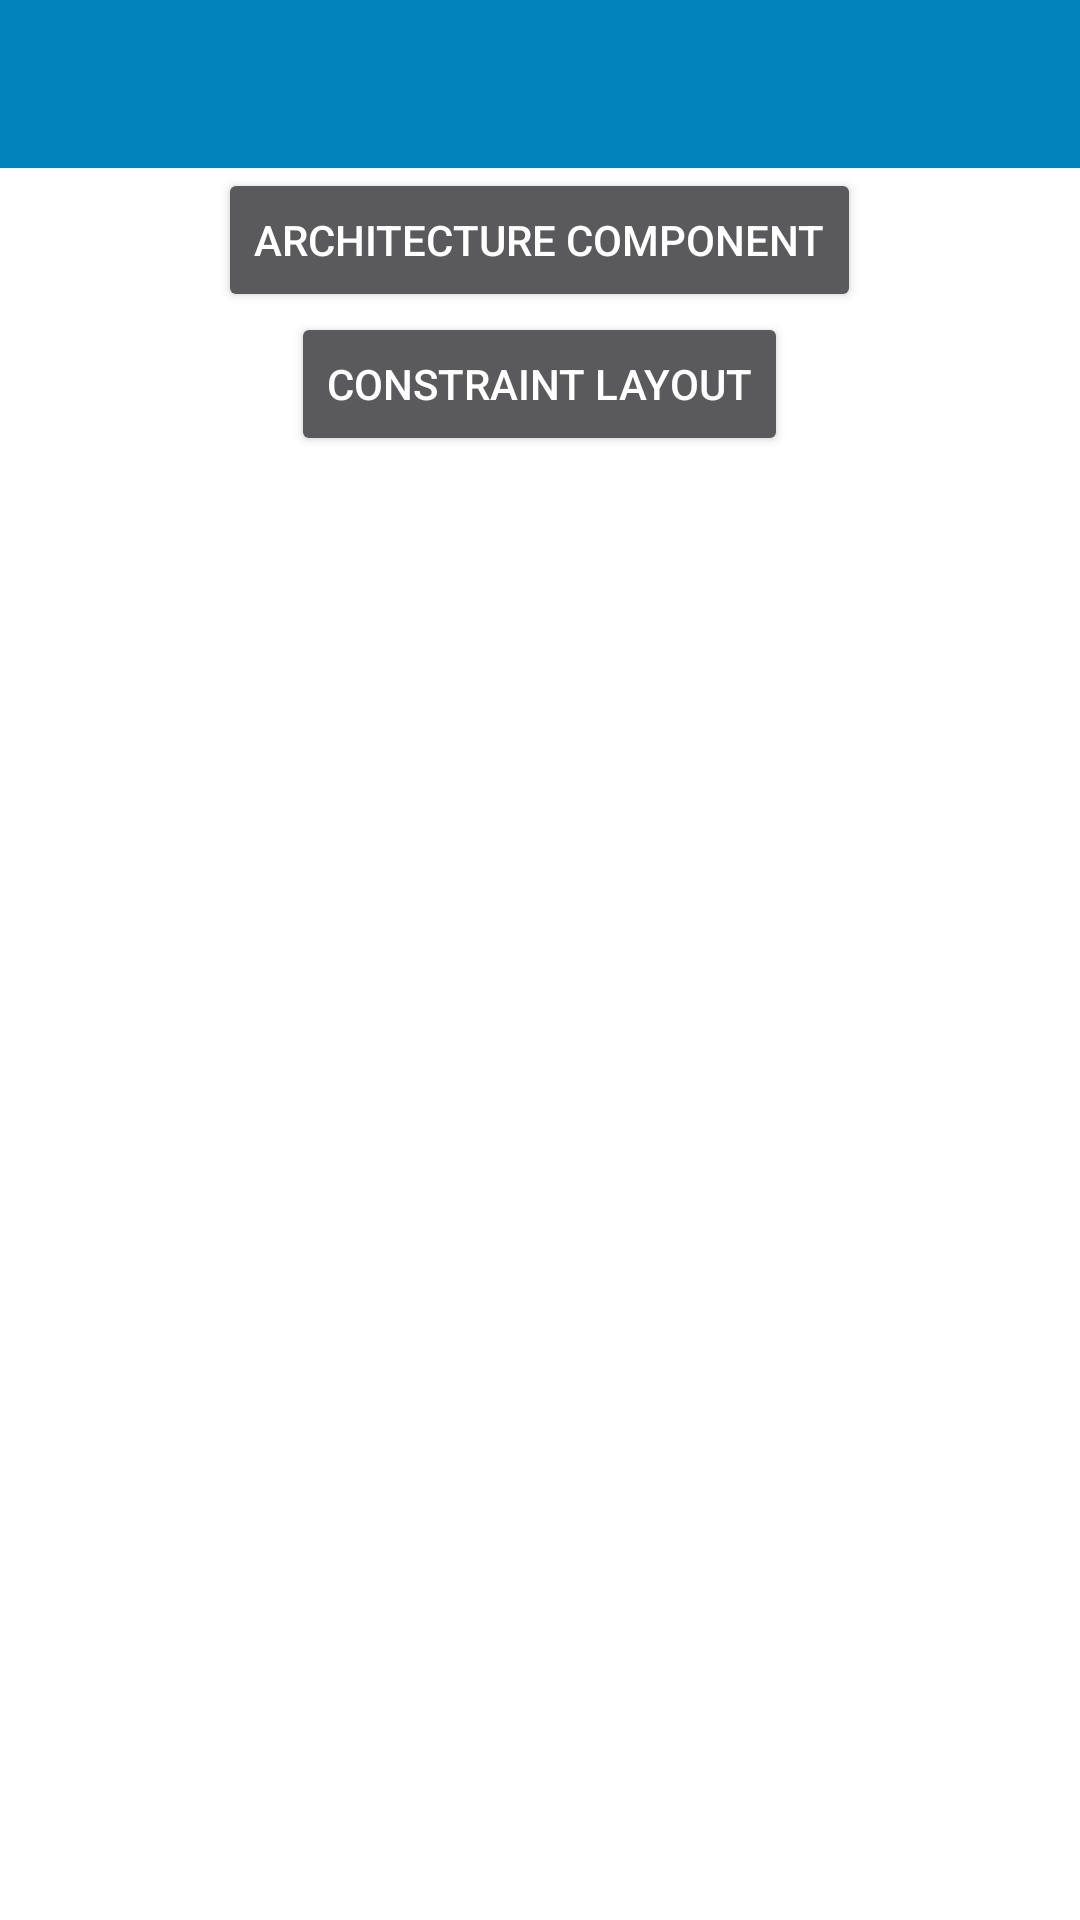

Android layout source for this screen:
<!-- AndroidManifest.xml: application theme AppTheme -->
<!-- res/layout/activity_main.xml -->
<?xml version="1.0" encoding="utf-8"?>
<LinearLayout xmlns:android="http://schemas.android.com/apk/res/android"
    xmlns:app="http://schemas.android.com/apk/res-auto"
    android:layout_width="match_parent"
    android:layout_height="match_parent"
    android:orientation="vertical">

    <android.support.v7.widget.Toolbar
        android:id="@+id/toolbar"
        android:layout_width="match_parent"
        android:layout_height="?actionBarSize"
        android:background="@color/colorPrimary"
        app:theme="@style/ThemeOverlay.AppCompat.Dark.ActionBar" />

    <include layout="@layout/layout_merge" />

</LinearLayout>
<!-- res/layout/layout_merge.xml (included above) -->
<?xml version="1.0" encoding="utf-8"?>
<merge xmlns:android="http://schemas.android.com/apk/res/android">
    <Button
        android:id="@+id/button_1"
        android:layout_width="wrap_content"
        android:layout_height="wrap_content"
        android:text="@string/text_button_1"
        android:layout_gravity="center"/>
    <Button
        android:id="@+id/button_2"
        android:layout_width="wrap_content"
        android:layout_height="wrap_content"
        android:text="@string/text_button_2"
        android:layout_gravity="center"/>

</merge>
<!-- resources referenced by this layout -->
<resources>
  <color name="colorPrimary">#0283BA</color>
  <string name="text_button_1">Architecture Component</string>
  <string name="text_button_2">Constraint Layout</string>
  <style name="AppTheme" parent="Theme.AppCompat.NoActionBar">
          
          <item name="colorPrimary">@color/colorPrimary</item>
          <item name="colorPrimaryDark">@color/colorPrimaryDark</item>
          <item name="colorAccent">@color/colorAccent</item>
          <item name="android:windowBackground">@android:color/white</item>
      </style>
  <color name="colorPrimaryDark">#0276a7</color>
  <color name="colorAccent">#3f4040</color>
</resources>
